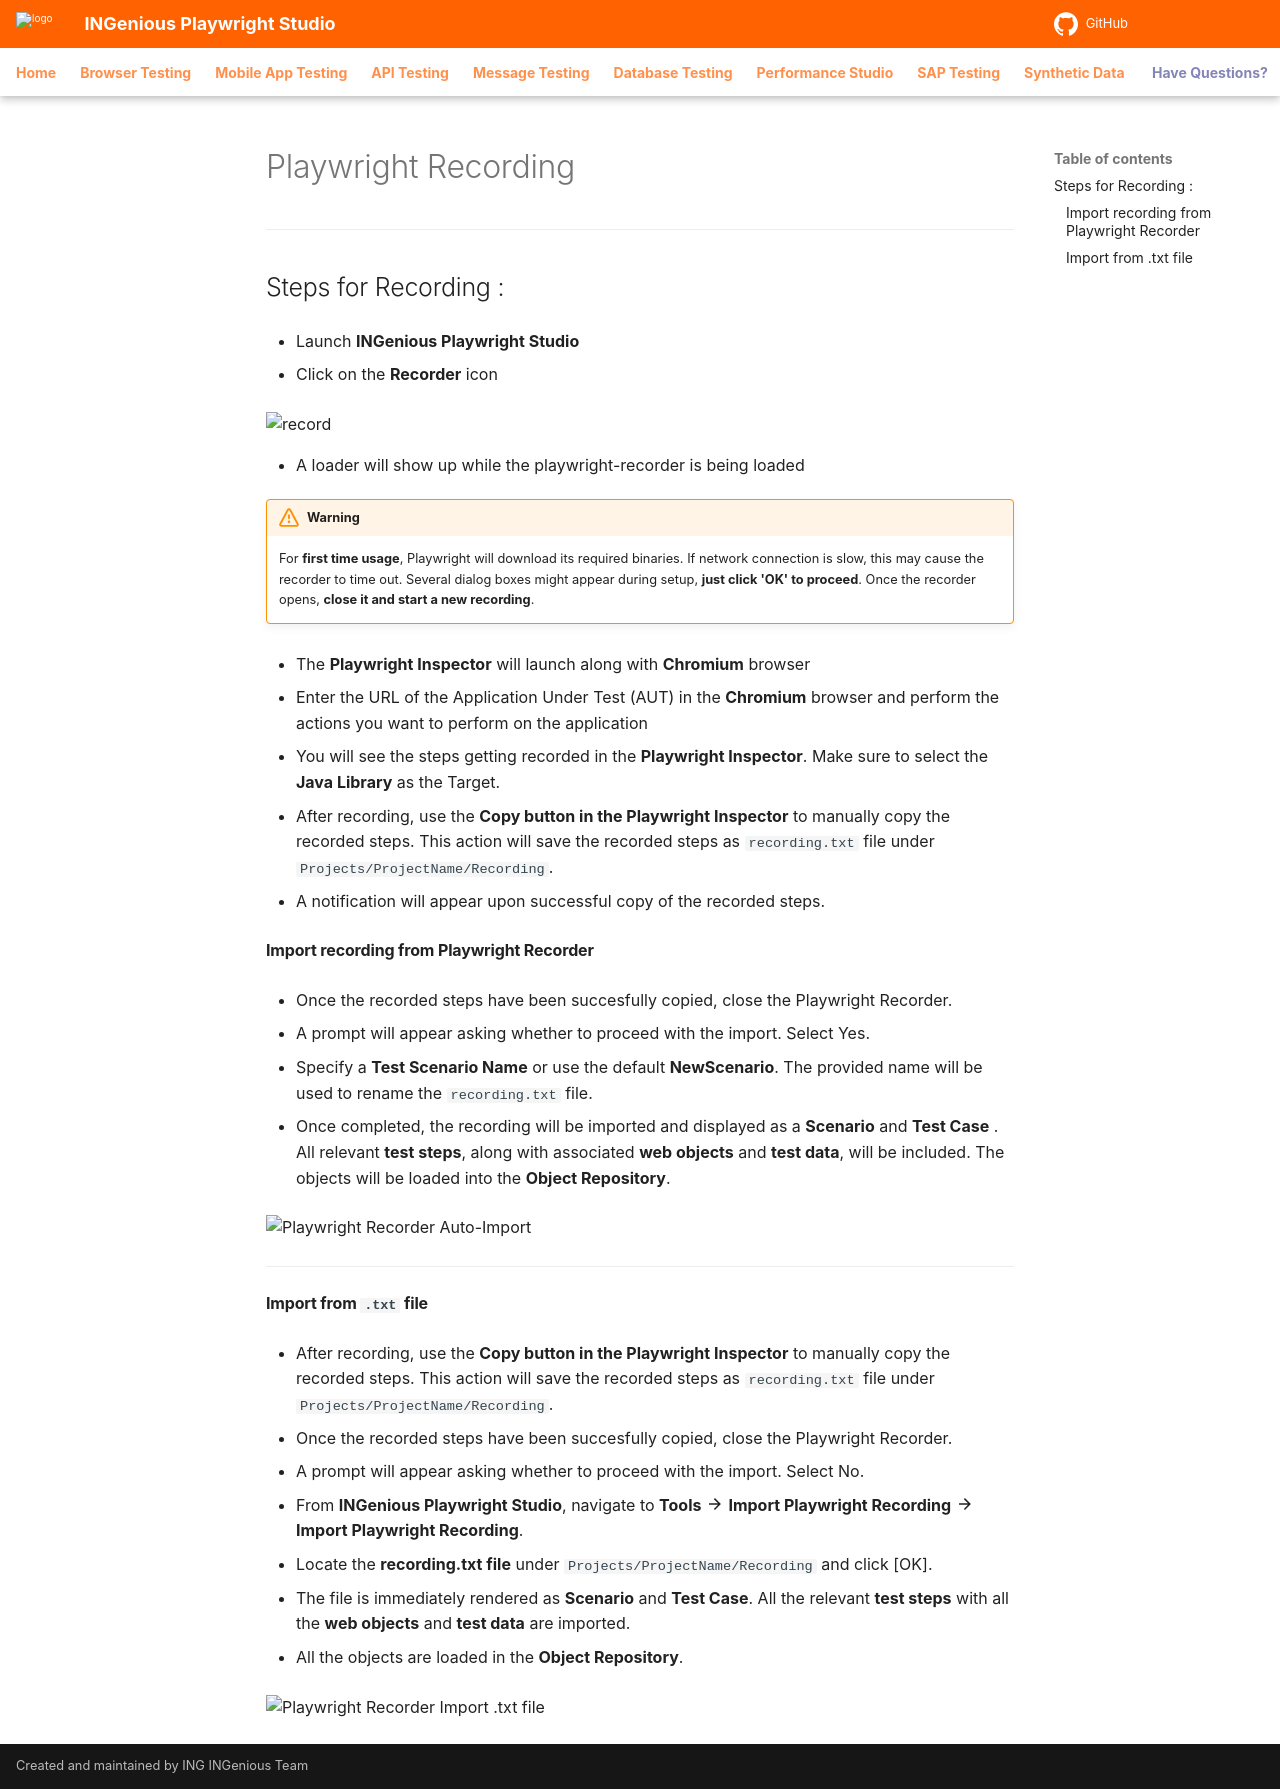

repository: ing-bank/ingenious-doc · page: archive/recordings/playwrightRecording/index.html · generator: mkdocs

# Playwright Recording
----------------------------------

## Steps for Recording :

 * Launch **INGenious Playwright Studio**

 * Click on the **Recorder** icon

   ![record](../../img/recording/1.JPG "record")
 
 * A loader will show up while the playwright-recorder is being loaded

!!! warning 
    
    For **first time usage**, Playwright will download its required binaries. If network connection is slow, this may cause the recorder to time out.
    Several dialog boxes might appear during setup, **just click 'OK' to proceed**. Once the recorder opens, **close it and start a new recording**.

 * The **Playwright Inspector** will launch along with **Chromium** browser

 * Enter the URL of the Application Under Test (AUT) in the **Chromium** browser and perform the actions you want to perform on the application

 * You will see the steps getting recorded in the **Playwright Inspector**. Make sure to select the **Java Library** as the Target.

 * After recording, use the **Copy button in the Playwright Inspector** to manually copy the recorded steps. This action will save the recorded steps as `recording.txt` file under `Projects/ProjectName/Recording`.
 
 * A notification will appear upon successful copy of the recorded steps.

#### Import recording from Playwright Recorder

 * Once the recorded steps have been succesfully copied, close the Playwright Recorder.

 * A prompt will appear asking whether to proceed with the import. Select Yes.

 * Specify a **Test Scenario Name** or use the default **NewScenario**. The provided name will be used to rename the `recording.txt` file.

 * Once completed, the recording will be imported and displayed as a **Scenario** and **Test Case** . All relevant **test steps**, along with associated **web objects** and **test data**, will be included. The objects will be loaded into the **Object Repository**.

 ![Playwright Recorder Auto-Import](../../img/recorder/autoimport.gif "Playwright Recorder Auto-Import")

 ---

#### Import from `.txt` file

 * After recording, use the **Copy button in the Playwright Inspector** to manually copy the recorded steps. This action will save the recorded steps as `recording.txt` file under `Projects/ProjectName/Recording`.

 * Once the recorded steps have been succesfully copied, close the Playwright Recorder.

 * A prompt will appear asking whether to proceed with the import. Select No.

 * From **INGenious Playwright Studio**, navigate to **Tools** :material-arrow-right: **Import Playwright Recording** :material-arrow-right: **Import Playwright Recording**.

 * Locate the **recording.txt file** under `Projects/ProjectName/Recording` and click [OK].

 * The file is immediately rendered as **Scenario** and **Test Case**. All the relevant **test steps** with all the **web objects** and **test data** are imported.

 * All the objects are loaded in the **Object Repository**.

 ![Playwright Recorder Import .txt file](../../img/recorder/importtxtfile.gif "Playwright Recorder Import .txt file")

 
